Run: headless pygame with SDL's dummy video driver; simulated clock (each Clock.tick advances the game by its frame time, no real sleeping); random seed 0; keys injected as events and as key.get_pressed() state; no mouse input.
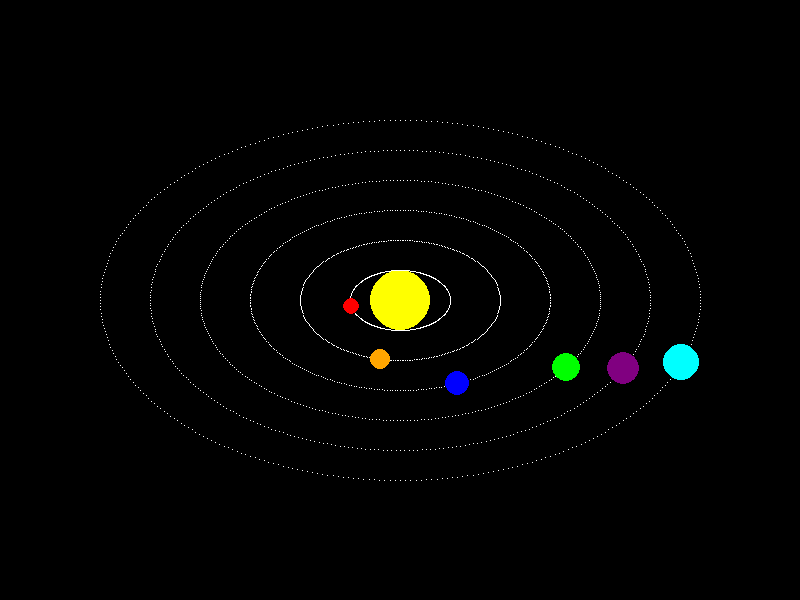
Frame 1 of 4 · flips 1–60 · no input
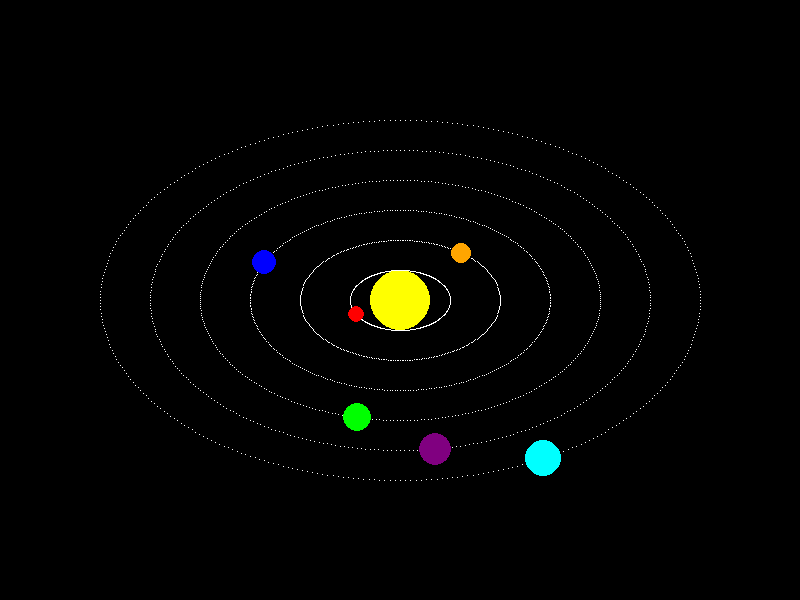
Frame 2 of 4 · flips 61–180 · tapped SPACE, RETURN · held RIGHT (→), D
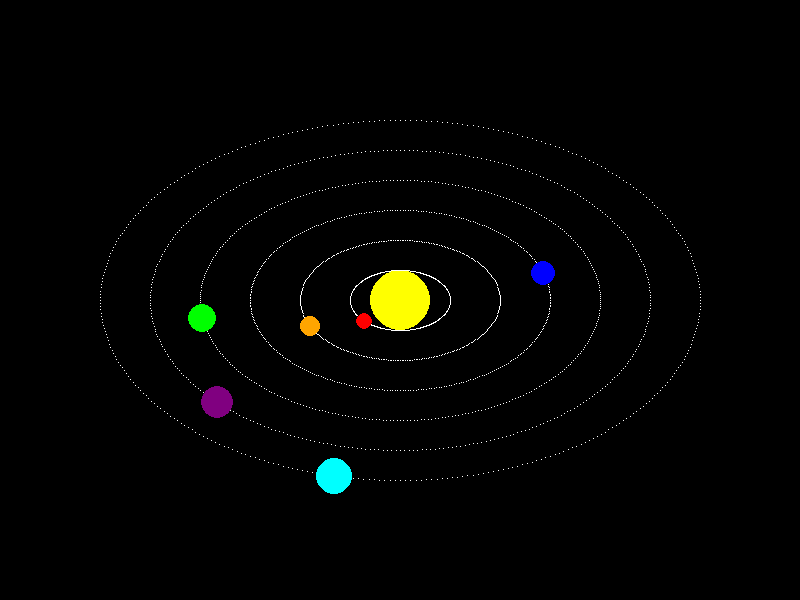
Frame 3 of 4 · flips 181–300 · held DOWN (↓), S
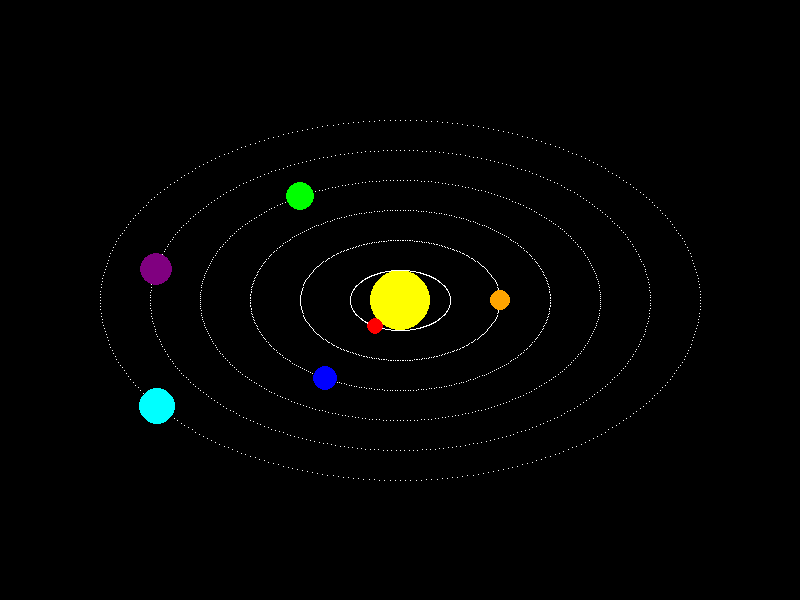
Frame 4 of 4 · flips 301–420 · held LEFT (←), A, UP (↑), W

The pygame program that drew these frames:

import pygame
import sys
import math

pygame.init()

WIDTH, HEIGHT = 800, 600
screen = pygame.display.set_mode((WIDTH, HEIGHT))
pygame.display.set_caption(" Our Solar System ")

WHITE = (255, 255, 255)
BLACK = (0, 0, 0)
YELLOW = (255, 255, 0)
BLUE = (0, 0, 255)
RED = (255, 0, 0)
GREEN = (0, 255, 0)
ORANGE = (255, 165, 0)
PURPLE = (128, 0, 128)
CYAN = (0, 255, 255)

planets = [
    {"color": RED, "radius": 8, "orbit_radius_x": 50, "orbit_radius_y": 30, "speed": 0.05},
    {"color": ORANGE, "radius": 10, "orbit_radius_x": 100, "orbit_radius_y": 60, "speed": 0.03},
    {"color": BLUE, "radius": 12, "orbit_radius_x": 150, "orbit_radius_y": 90, "speed": 0.02},
    {"color": GREEN, "radius": 14, "orbit_radius_x": 200, "orbit_radius_y": 120, "speed": 0.01},
    {"color": PURPLE, "radius": 16, "orbit_radius_x": 250, "orbit_radius_y": 150, "speed": 0.008},
    {"color": CYAN, "radius": 18, "orbit_radius_x": 300, "orbit_radius_y": 180, "speed": 0.006},
]

SUN_COLOR = YELLOW
SUN_RADIUS = 30

def draw_circle(x, y, radius, color):
    pygame.draw.circle(screen, color, (round(x), round(y)), radius)

def draw_orbit(xc, yc, rx, ry, color):
    for angle in range(0, 360):
        theta = math.radians(angle)
        x = xc + rx * math.cos(theta)
        y = yc + ry * math.sin(theta)
        screen.set_at((round(x), round(y)), color)

def main():
    clock = pygame.time.Clock()
    t = 0  
    while True:
        for event in pygame.event.get():
            if event.type == pygame.QUIT:
                pygame.quit()
                sys.exit()

        screen.fill(BLACK)

        draw_circle(WIDTH // 2, HEIGHT // 2, SUN_RADIUS, SUN_COLOR)

        for planet in planets:
            draw_orbit(WIDTH // 2, HEIGHT // 2, planet["orbit_radius_x"], planet["orbit_radius_y"], WHITE)

            angle = t * planet["speed"]
            x = WIDTH // 2 + planet["orbit_radius_x"] * math.cos(angle)
            y = HEIGHT // 2 + planet["orbit_radius_y"] * math.sin(angle)

            draw_circle(x, y, planet["radius"], planet["color"])

        pygame.display.flip()

        t += 1
        clock.tick(60)  

if __name__ == "__main__":
    main()
